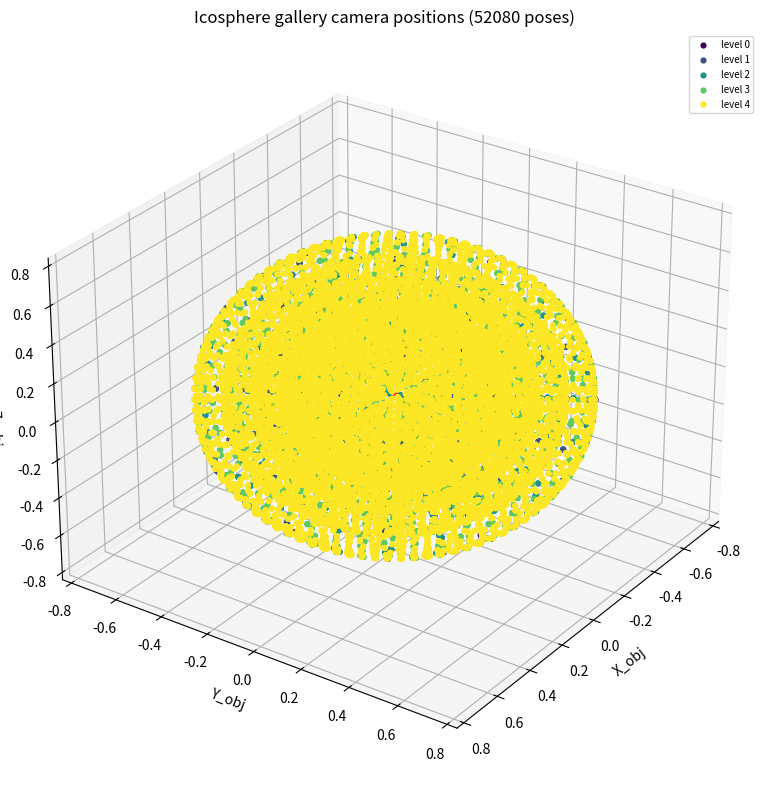

This chart was generated by the following Python code:
#!/usr/bin/env python3
"""
Generate gallery_poses.json from icosphere camera directions.

This is the compact pose generator used by the current stream pipeline:
icosphere directions, optional level-specific radii, in-plane roll angles, and
JSON/CSV/preview outputs.
"""

import argparse
import csv
import json
import math
import os
from pathlib import Path

import numpy as np

os.environ.setdefault("MPLCONFIGDIR", "/tmp/matplotlib")


def parse_vec3(text: str) -> np.ndarray:
    vals = [float(v.strip()) for v in text.split(",") if v.strip()]
    if len(vals) != 3:
        raise ValueError(f"Expected 3 comma-separated values, got: {text}")
    return np.asarray(vals, dtype=np.float64)


def parse_float_list(text: str) -> list[float]:
    vals = [float(v.strip()) for v in str(text).split(",") if v.strip()]
    if not vals:
        raise ValueError(f"Expected at least one float, got: {text}")
    return vals


def parse_level_radii(text: str) -> dict[int, list[float]]:
    mapping: dict[int, list[float]] = {}
    for item in str(text).split(","):
        item = item.strip()
        if not item:
            continue
        if ":" not in item:
            raise ValueError(f"Expected LEVEL:RADIUS entry, got: {item}")
        level_text, radii_text = item.split(":", 1)
        level = int(level_text.strip())
        radii = [float(v.strip()) for v in radii_text.split("|") if v.strip()]
        if not radii:
            raise ValueError(f"Expected at least one radius for level {level}")
        mapping[level] = radii
    if not mapping:
        raise ValueError(f"Expected at least one LEVEL:RADIUS entry, got: {text}")
    return mapping


def normalize(v: np.ndarray, eps: float = 1e-12) -> np.ndarray:
    n = np.linalg.norm(v)
    if n < eps:
        raise ValueError("Zero-length vector encountered during normalization")
    return v / n


def get_icosahedron() -> tuple[np.ndarray, list[list[int]]]:
    phi = (1.0 + math.sqrt(5.0)) / 2.0
    verts = np.asarray([
        [-1,  phi, 0], [ 1,  phi, 0], [-1, -phi, 0], [ 1, -phi, 0],
        [0, -1,  phi], [0,  1,  phi], [0, -1, -phi], [0,  1, -phi],
        [ phi, 0, -1], [ phi, 0,  1], [-phi, 0, -1], [-phi, 0,  1],
    ], dtype=np.float64)
    verts /= np.linalg.norm(verts, axis=1)[:, None]

    faces = [
        [0, 11, 5], [0, 5, 1], [0, 1, 7], [0, 7, 10], [0, 10, 11],
        [1, 5, 9], [5, 11, 4], [11, 10, 2], [10, 7, 6], [7, 1, 8],
        [3, 9, 4], [3, 4, 2], [3, 2, 6], [3, 6, 8], [3, 8, 9],
        [4, 9, 5], [2, 4, 11], [6, 2, 10], [8, 6, 7], [9, 8, 1],
    ]
    return verts, faces


def subdivide(
    verts: np.ndarray,
    faces: list[list[int]],
    levels: list[int],
    midpoint_positions: list[int],
    subdivision_level: int,
) -> tuple[np.ndarray, list[list[int]], list[int], list[int]]:
    new_faces = []
    edge_to_midpoint: dict[tuple[int, int], int] = {}
    verts_list = list(verts)

    def midpoint(v0: int, v1: int, position: int) -> int:
        key = tuple(sorted((v0, v1)))
        if key in edge_to_midpoint:
            return edge_to_midpoint[key]

        mid = normalize((verts_list[v0] + verts_list[v1]) * 0.5)
        idx = len(verts_list)
        verts_list.append(mid)
        levels.append(subdivision_level)
        midpoint_positions.append(position)
        edge_to_midpoint[key] = idx
        return idx

    for v0, v1, v2 in faces:
        a = midpoint(v0, v1, 1)
        b = midpoint(v1, v2, 2)
        c = midpoint(v2, v0, 3)
        new_faces.extend([[v0, a, c], [v1, b, a], [v2, c, b], [a, b, c]])

    return np.asarray(verts_list, dtype=np.float64), new_faces, levels, midpoint_positions


def build_icosphere_with_levels(subdivisions: int) -> tuple[np.ndarray, np.ndarray, np.ndarray]:
    verts, faces = get_icosahedron()
    levels = [0] * len(verts)
    midpoint_positions = [0] * len(verts)

    for subdivision_level in range(1, subdivisions + 1):
        verts, faces, levels, midpoint_positions = subdivide(
            verts, faces, levels, midpoint_positions, subdivision_level
        )

    level_arr = np.asarray(levels, dtype=np.int64)
    position_arr = np.asarray(midpoint_positions, dtype=np.int64)
    azimuth = np.arctan2(verts[:, 1], verts[:, 0])
    order = np.lexsort((azimuth, verts[:, 2], level_arr))
    return verts[order], level_arr[order], position_arr[order]


def radii_by_direction(
    levels: np.ndarray,
    default_radii: list[float],
    level_radii: dict[int, list[float]] | None,
    roll_scheme: str,
) -> list[list[float]]:
    if roll_scheme == "level2_close_rolls":
        radii = []
        for level in levels:
            level_int = int(level)
            if level_int == 0:
                radii.append([0.7])
            elif level_int == 1:
                radii.append([0.6])
            elif level_int == 2:
                radii.append([0.5, 0.4])
            else:
                radii.append([])
        return radii

    if level_radii is None:
        return [default_radii for _ in range(len(levels))]

    radii = []
    for level in levels:
        level_int = int(level)
        if level_int not in level_radii:
            raise ValueError(f"--level_radii does not define radius for icosphere level {level_int}")
        radii.append([float(r) for r in level_radii[level_int]])
    return radii


def rolls_by_direction(
    levels: np.ndarray,
    roll_scheme: str,
    default_rolls: list[float],
) -> list[list[float]]:
    if roll_scheme == "uniform":
        return [default_rolls for _ in range(len(levels))]
    if roll_scheme == "level2_close_rolls":
        return [[] for _ in range(len(levels))]
    raise ValueError(f"Unsupported roll scheme: {roll_scheme}")


def direction_to_az_el(direction: np.ndarray) -> tuple[float, float]:
    x, y, z = direction.tolist()
    az = math.degrees(math.atan2(y, x))
    if az < 0.0:
        az += 360.0
    el = math.degrees(math.asin(float(np.clip(z, -1.0, 1.0))))
    return az, el


def make_opencv_obj_to_cam(camera_pos: np.ndarray, target: np.ndarray, up_hint: np.ndarray) -> np.ndarray:
    z_cam_obj = normalize(target - camera_pos)
    x_cam_obj = np.cross(z_cam_obj, up_hint)
    if np.linalg.norm(x_cam_obj) < 1e-8:
        x_cam_obj = np.cross(z_cam_obj, np.asarray([0.0, 1.0, 0.0], dtype=np.float64))
    x_cam_obj = normalize(x_cam_obj)
    y_cam_obj = normalize(np.cross(z_cam_obj, x_cam_obj))
    return np.stack([x_cam_obj, y_cam_obj, z_cam_obj], axis=0)


def make_roll_matrix(roll_deg: float) -> np.ndarray:
    r = math.radians(roll_deg)
    cr, sr = math.cos(r), math.sin(r)
    return np.asarray([
        [cr, sr, 0.0],
        [-sr, cr, 0.0],
        [0.0, 0.0, 1.0],
    ], dtype=np.float64)


def generate_poses(
    directions: np.ndarray,
    levels: np.ndarray,
    midpoint_positions: np.ndarray,
    per_direction_radii: list[list[float]],
    per_direction_rolls: list[list[float]],
    look_at: np.ndarray,
    up_hint: np.ndarray,
    min_elevation_deg: float,
    max_elevation_deg: float,
) -> list[dict]:
    poses = []

    for dir_idx, direction in enumerate(directions):
        az, el = direction_to_az_el(direction)
        if el < min_elevation_deg or el > max_elevation_deg:
            continue

        for radius in per_direction_radii[dir_idx]:
            camera_pos = look_at + float(radius) * direction
            R_base = make_opencv_obj_to_cam(camera_pos, look_at, up_hint)
            rolls = per_direction_rolls[dir_idx]
            if int(levels[dir_idx]) == 2 and float(radius) == 0.4:
                rolls = [float(v) for v in range(0, 360, 30)]
            elif not rolls:
                rolls = [0.0, 72.0, 144.0, 216.0, 288.0]

            for roll in rolls:
                R = R_base if float(roll) == 0.0 else make_roll_matrix(float(roll)) @ R_base
                t = (-R @ camera_pos.reshape(3, 1))[:, 0]
                T = np.eye(4, dtype=np.float64)
                T[:3, :3] = R
                T[:3, 3] = t

                poses.append({
                    "index": len(poses),
                    "azimuth_deg": float(az),
                    "elevation_deg": float(el),
                    "radius": float(radius),
                    "roll_deg": float(roll),
                    "look_at": look_at.tolist(),
                    "camera_position_obj_frame": camera_pos.tolist(),
                    "R_obj_to_cam": R.tolist(),
                    "t_obj_to_cam": t.tolist(),
                    "T_obj_to_cam": T.tolist(),
                    "sample_source": "icosphere_vertex",
                    "icosphere_vertex_index": int(dir_idx),
                    "icosphere_level": int(levels[dir_idx]),
                    "icosphere_midpoint_position": int(midpoint_positions[dir_idx]),
                })

    return poses


def save_json(path: Path, payload: dict) -> None:
    path.parent.mkdir(parents=True, exist_ok=True)
    with path.open("w", encoding="utf-8") as f:
        json.dump(payload, f, indent=2)


def save_preview(path: Path, poses: list[dict], preview_size: int) -> None:
    try:
        import matplotlib
        matplotlib.use("Agg")
        import matplotlib.pyplot as plt
    except Exception as exc:
        print(f"[warn] Skipping preview because matplotlib import failed: {exc}")
        return

    if not poses:
        print("[warn] Skipping preview because no poses were generated")
        return

    fig = plt.figure(figsize=(8, 8), dpi=max(100, int(preview_size) // 8))
    ax = fig.add_subplot(111, projection="3d")
    positions = np.asarray([p["camera_position_obj_frame"] for p in poses], dtype=np.float64)
    levels = sorted(set(int(p["icosphere_level"]) for p in poses))
    colors = plt.cm.viridis(np.linspace(0, 1, len(levels)))

    for level, color in zip(levels, colors):
        mask = np.asarray([int(p["icosphere_level"]) == level for p in poses])
        ax.scatter(
            positions[mask, 0], positions[mask, 1], positions[mask, 2],
            s=12, color=color, label=f"level {level}",
        )

    ax.scatter([0], [0], [0], s=90, marker="x", color="red")
    lim = max(1e-6, float(np.max(np.abs(positions)))) * 1.2
    ax.set_xlim(-lim, lim)
    ax.set_ylim(-lim, lim)
    ax.set_zlim(-lim, lim)
    ax.set_xlabel("X_obj")
    ax.set_ylabel("Y_obj")
    ax.set_zlabel("Z_obj")
    ax.set_title(f"Icosphere gallery camera positions ({len(poses)} poses)")
    ax.view_init(elev=28, azim=35)
    ax.legend(loc="upper right", fontsize=7)
    plt.tight_layout()
    fig.savefig(path)
    plt.close(fig)


def build_parser() -> argparse.ArgumentParser:
    p = argparse.ArgumentParser(description="Generate icosphere-sampled gallery_poses.json")
    p.add_argument("--out_dir", default="data", help="Output directory")
    p.add_argument("--subdivisions", type=int, default=4, help="0=12, 1=42, 2=162, 3=642, 4=2562 directions")
    p.add_argument("--radius", default="0.4,0.5,0.6,0.7", help="Fallback radius list when --level_radii is not set")
    p.add_argument("--level_radii", default=None, help="Level radii, e.g. '0:0.4,1:0.4,2:0.4,3:0.5,4:0.6'")
    p.add_argument("--roll_angles_deg", default="-90,-45,0,45,90", help="Comma-separated in-plane roll angles")
    p.add_argument("--roll_scheme", default="uniform", choices=["uniform", "level2_close_rolls"])
    p.add_argument("--look_at", default="0,0,0", help="Object-frame look-at point")
    p.add_argument("--up_hint", default="0,0,1", help="Object-frame up hint")
    p.add_argument("--min_elevation_deg", type=float, default=-90.0)
    p.add_argument("--max_elevation_deg", type=float, default=90.0)
    p.add_argument("--preview_size", type=int, default=900)
    return p


def main() -> None:
    args = build_parser().parse_args()
    if args.subdivisions < 0:
        raise ValueError("--subdivisions must be >= 0")

    out_dir = Path(args.out_dir)
    default_radii = parse_float_list(args.radius)
    level_radii = parse_level_radii(args.level_radii) if args.level_radii else None
    roll_angles_deg = parse_float_list(args.roll_angles_deg)
    look_at = parse_vec3(args.look_at)
    up_hint = normalize(parse_vec3(args.up_hint))

    directions, levels, midpoint_positions = build_icosphere_with_levels(args.subdivisions)
    per_direction_radii = radii_by_direction(levels, default_radii, level_radii, args.roll_scheme)
    per_direction_rolls = rolls_by_direction(
        levels=levels,
        roll_scheme=args.roll_scheme,
        default_rolls=roll_angles_deg,
    )
    poses = generate_poses(
        directions=directions,
        levels=levels,
        midpoint_positions=midpoint_positions,
        per_direction_radii=per_direction_radii,
        per_direction_rolls=per_direction_rolls,
        look_at=look_at,
        up_hint=up_hint,
        min_elevation_deg=float(args.min_elevation_deg),
        max_elevation_deg=float(args.max_elevation_deg),
    )

    level_counts = {
        str(level): int(np.count_nonzero(levels == level))
        for level in sorted(set(int(v) for v in levels.tolist()))
    }
    midpoint_position_counts = {
        str(position): int(np.count_nonzero(midpoint_positions == position))
        for position in sorted(set(int(v) for v in midpoint_positions.tolist()))
    }

    payload = {
        "stage": "step3",
        "pose_convention": {
            "name": "opencv_like_obj_to_cam",
            "definition": "X_cam = R * X_obj + t, with camera axes x:right, y:down, z:forward",
            "camera_looks_toward": "look_at target in object frame",
        },
        "settings": {
            "sampling": "icosphere",
            "subdivisions": int(args.subdivisions),
            "num_icosphere_vertices": int(len(directions)),
            "icosphere_level_counts": level_counts,
            "icosphere_midpoint_position_counts": midpoint_position_counts,
            "min_elevation_deg": float(args.min_elevation_deg),
            "max_elevation_deg": float(args.max_elevation_deg),
            "radius_mode": "explicit_level_radii" if level_radii is not None else "all_radii_for_all_vertices",
            "radius_settings": {
                "radius_list": default_radii,
                "level_radii": level_radii,
                "base_level": None,
                "base_radius": None,
                "new_vertex_radii": None,
            },
            "roll_scheme": args.roll_scheme,
            "roll_angles_deg": roll_angles_deg,
            "coarse_roll_angles_deg": [0.0, 72.0, 144.0, 216.0, 288.0],
            "level2_close_rolls": {
                "level0": {"radius": 0.7, "roll_angles_deg": [0, 72, 144, 216, 288]},
                "level1": {"radius": 0.6, "roll_angles_deg": [0, 72, 144, 216, 288]},
                "level2_far": {"radius": 0.5, "roll_angles_deg": [0, 72, 144, 216, 288]},
                "level2_close": {"radius": 0.4, "roll_angles_deg": list(range(0, 360, 30))},
            } if args.roll_scheme == "level2_close_rolls" else None,
            "position_roll_level": 3,
            "position_rolls": {
                1: [0.0, 40.0, 80.0],
                2: [120.0, 160.0, 200.0],
                3: [240.0, 280.0, 320.0],
            },
            "look_at": look_at.tolist(),
            "up_hint": up_hint.tolist(),
        },
        "num_poses": len(poses),
        "poses": poses,
    }

    json_path = out_dir / "gallery_poses.json"
    preview_path = out_dir / "gallery_pose_preview.png"
    save_json(json_path, payload)
    save_preview(preview_path, poses, preview_size=int(args.preview_size))

    print("[generate_gallery_poses.py] complete")
    print(f"  subdivisions : {args.subdivisions}")
    print(f"  directions   : {len(directions)}")
    print(f"  level counts : {level_counts}")
    print(f"  poses        : {len(poses)}")
    print(f"  json         : {json_path}")
    print(f"  preview      : {preview_path}")


if __name__ == "__main__":
    main()
